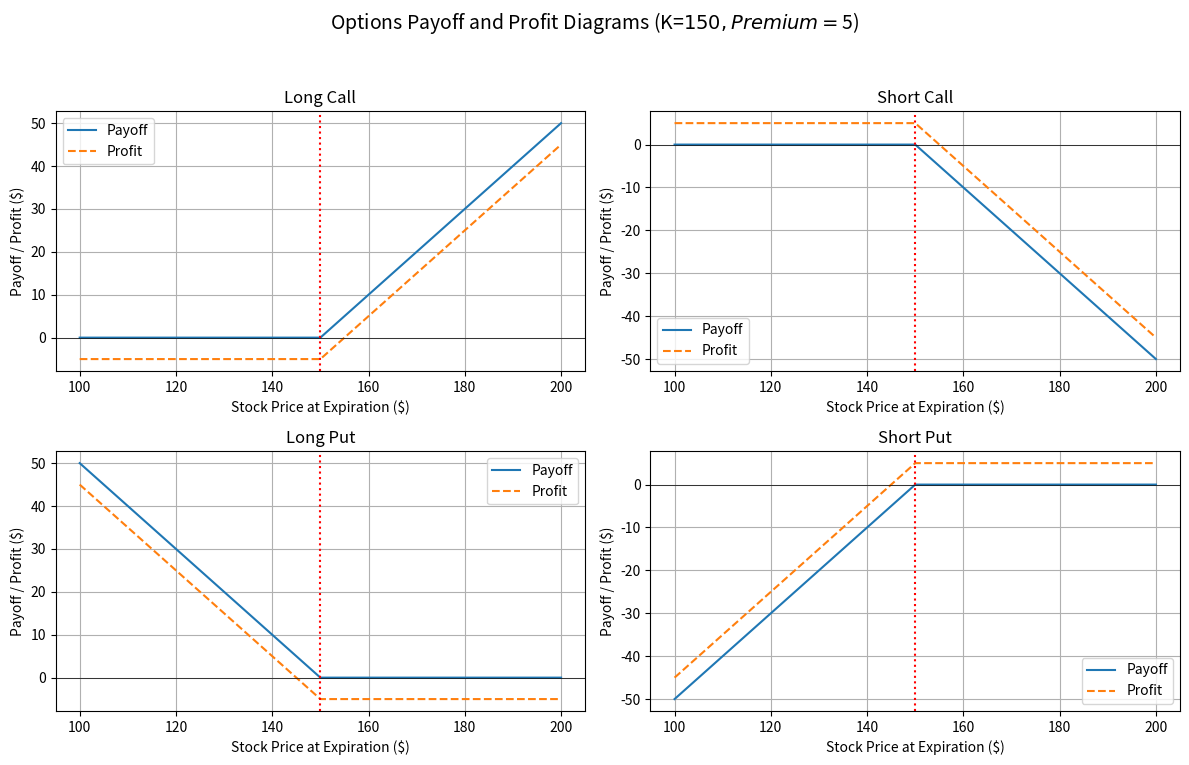

Generate this figure with matplotlib:
import numpy as np
import matplotlib.pyplot as plt

# Constants
K = 150      # Strike price
premium = 5  # Option premium
S = np.linspace(100, 200, 500)  # Underlying stock price range

# Payoff and Profit formulas

# (a) Long Call
payoff_long_call = np.maximum(S - K, 0)
profit_long_call = payoff_long_call - premium

# (b) Short Call
payoff_short_call = -np.maximum(S - K, 0)
profit_short_call = payoff_short_call + premium

# (c) Long Put
payoff_long_put = np.maximum(K - S, 0)
profit_long_put = payoff_long_put - premium

# (d) Short Put
payoff_short_put = -np.maximum(K - S, 0)
profit_short_put = payoff_short_put + premium

# Plotting
fig, axs = plt.subplots(2, 2, figsize=(12, 8))
fig.suptitle('Options Payoff and Profit Diagrams (K=$150, Premium=$5)', fontsize=14)

# Long Call
axs[0, 0].plot(S, payoff_long_call, label='Payoff')
axs[0, 0].plot(S, profit_long_call, label='Profit', linestyle='--')
axs[0, 0].axhline(0, color='black', linewidth=0.5)
axs[0, 0].axvline(K, color='red', linestyle=':')
axs[0, 0].set_title('Long Call')
axs[0, 0].legend()
axs[0, 0].grid(True)

# Short Call
axs[0, 1].plot(S, payoff_short_call, label='Payoff')
axs[0, 1].plot(S, profit_short_call, label='Profit', linestyle='--')
axs[0, 1].axhline(0, color='black', linewidth=0.5)
axs[0, 1].axvline(K, color='red', linestyle=':')
axs[0, 1].set_title('Short Call')
axs[0, 1].legend()
axs[0, 1].grid(True)

# Long Put
axs[1, 0].plot(S, payoff_long_put, label='Payoff')
axs[1, 0].plot(S, profit_long_put, label='Profit', linestyle='--')
axs[1, 0].axhline(0, color='black', linewidth=0.5)
axs[1, 0].axvline(K, color='red', linestyle=':')
axs[1, 0].set_title('Long Put')
axs[1, 0].legend()
axs[1, 0].grid(True)

# Short Put
axs[1, 1].plot(S, payoff_short_put, label='Payoff')
axs[1, 1].plot(S, profit_short_put, label='Profit', linestyle='--')
axs[1, 1].axhline(0, color='black', linewidth=0.5)
axs[1, 1].axvline(K, color='red', linestyle=':')
axs[1, 1].set_title('Short Put')
axs[1, 1].legend()
axs[1, 1].grid(True)

# Labels
for ax in axs.flat:
    ax.set_xlabel('Stock Price at Expiration ($)')
    ax.set_ylabel('Payoff / Profit ($)')

plt.tight_layout(rect=[0, 0.03, 1, 0.95])
plt.show()
